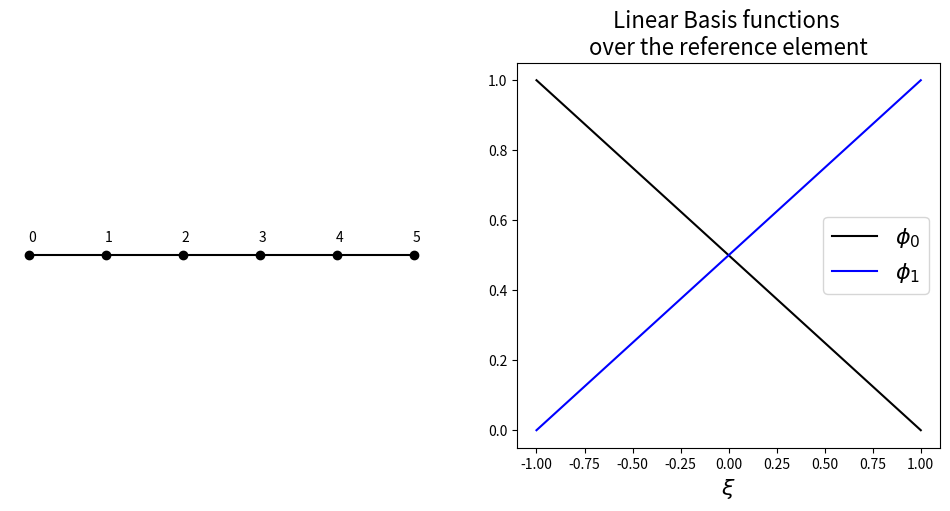
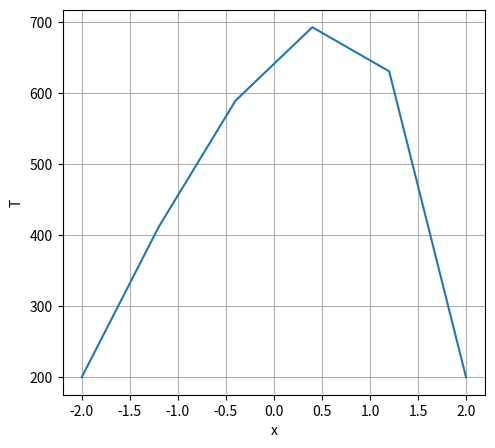

Reproduce these figures in Python, in order.
# -*- coding: utf-8 -*-
"""
Created on Mon Feb 10 04:35:48 2020
JP something meaningful
[redacted]

"""
import math
import numpy as np
import matplotlib.pyplot as plt
from pprint import pprint

N_el = 5 # No. of elements
N_nodes = N_el + 1
Lx = 4
left = 0 - Lx/2
right = 0 + Lx/2
lamda = 0.
x_nodes = np.linspace(left,right,N_nodes)
y_nodes = np.linspace(0,0,N_nodes)
dx = Lx/N_el
gD = 0. # Dirichlet boundary condition   
# Neuman boundary condition
id_elem=np.arange(1,N_el)
id_nodes = np.arange(0,N_nodes)
# No. of nodes per elements
fig = plt.figure(figsize=(12,5))
fig.tight_layout(w_pad=6, h_pad=6)
ax1 = fig.add_subplot(121)
ax1.plot(x_nodes,y_nodes, '-ko')
plt.axis('off')
for i in range(N_nodes):
    ax1.annotate(str(id_nodes[i]), (x_nodes[i],0.), xytext = (-1,10), textcoords="offset points")
ax2 = fig.add_subplot(122)
ax2.set_xlabel(r'$\xi$', fontsize = 16)
ax2.set_title('Linear Basis functions \nover the reference element', fontsize = 16)
xi = np.linspace(-1,1,200)
ax2.plot(xi, 0.5*(1-xi), 'k-', label = '$\phi_0$')
ax2.plot(xi, 0.5*(1+xi), 'b-', label = '$\phi_1$')
ax2.legend(loc='best', fontsize = 16)

def shape(N_loc, N_gi):
    """ Define Reference shape functions - their values at N_gi quadrature points.
    
    Only implemented for N_loc = 2, i.e two nodes per element - linear basis functions.
    """
    assert(N_loc==2)
    phi = np.zeros((N_loc, N_gi))
    if(N_gi ==2):
        phi[0,0] = 1.0
        phi[0,1] = 0.0
        phi[1,0] = 0.0
        phi[1,1] = 1.0
    elif(N_gi ==3):
        phi[0,0] = 1.0
        phi[0,1] = 0.5
        phi[0,2] = 0.0
        phi[1,0] = 0.0
        phi[1,1] = 0.5
        phi[1,2] = 1.0
    else:
        raise Exception('N_gi value not implemented')
    return phi

def shape_deriv(dx, N_loc, N_gi):
    """ Define derivatives of shape functions - their values of N_gi quadrature points
    over the reference element.
    
    Only implemented for N_loc = 2, i.e. two nodes per element - 
    linear basis functions.
    """
    
    assert(N_loc == 2)
    phi_x = np.zeros((N_loc, N_gi))
    if(N_gi==2):
        phi_x[0,0] = -1./2.
        phi_x[0,1] = phi_x[0,0]
        phi_x[1,0] = -phi_x[0,0]
        phi_x[1,1] = phi_x[1,0]
    elif(N_gi==3):
        phi_x[0,0] = -1./2.
        phi_x[0,1] = phi_x[0,0]
        phi_x[0,2] = phi_x[0,0]
        phi_x[1,0] = -phi_x[0,0]
        phi_x[1,1] = phi_x[1,0]
        phi_x[1,2] = phi_x[1,0]
    else:
        raise Exception('N_gi value not implemented')
    # Jacobian contribution as seen/explained above due to the user of the chain rule
    phi_x = phi_x *(2./dx)
    return phi_x

def quadrature(N_gi):
    """ Define quadrature rule on N_gi quadrature points.
    """
    weight = np.zeros(N_gi)
    if(N_gi==2):
        weight[0] = 0.5
        weight[1] = 0.5
    elif(N_gi==3):
        weight[0] = 1./3
        weight[1] = 4./3
        weight[2] = 1./3
    else:
        raise Exception('N_gi value not implemented')
    return weight

def connectivity(N_loc, N_elements_CG):
    """ Generate the connectivity matrix of dimension N_loc * N_elements_CG.
    
    Row corresponds to the local node number, column to the element number,
    the entry of the matrix is then a global node number.
    
    Returns: Connectivity matrix
    """
    
    connectivity_matrix = np.zeros((N_loc, N_elements_CG), dtype =int)
    if(N_loc==2):
        for element in range(N_elements_CG):
            connectivity_matrix[0, element] = element
            connectivity_matrix[1, element] = element + 1
    else:
        raise Exception('Only linear elements (N_loc= 2) implemented.')
    return connectivity_matrix

# Compute the local Mass and Laplace Matrix
N_gi = 3
N_loc = 2
weight  = quadrature(N_gi)
phi = shape(N_loc, N_gi)
phi_x = shape_deriv(dx, N_loc, N_gi)

MElem = np.zeros((N_loc,N_loc))
LElem = np.zeros((N_loc,N_loc))
for i_loc in range(N_loc):
    for j_loc in range(N_loc):
        for gi in range(N_gi):
            MElem[i_loc, j_loc] += weight[gi] * phi[i_loc,gi] * phi[j_loc, gi] * dx/2. #dx/2 here is the Jacobian determinant
            LElem[i_loc, j_loc] += weight[gi] * phi_x[i_loc, gi] * phi_x[j_loc, gi] * dx/2.
print("Local Mass Matrix")
pprint(MElem)
print("Local Laplacian Matrix")
pprint(LElem)


def assembly(LocalMatrix, connectivity_matrix, N_elements):
    """ Perform local assembly by looping over the glocal co-ordinates and
    adding contributions to the correct locations of the global discretization matrices.
    """
    
    GlobalMatrix = np.zeros((N_elements+1,N_elements+1))
    for element in range(N_elements):
        for i_loc in range(N_loc):
            i_global = connectivity_matrix[i_loc, element]
            for j_loc in range(N_loc):
                j_global = connectivity_matrix[j_loc, element]
                GlobalMatrix[i_global, j_global] = GlobalMatrix[i_global, j_global] + LocalMatrix[i_loc,j_loc]
    return GlobalMatrix

# Assembly Matrix for global Mass and Laplacian
connectivity_matrix = connectivity(N_loc, N_el)
MG = assembly(MElem,connectivity_matrix,N_el)
LG = assembly(LElem,connectivity_matrix,N_el)
Stiff = LG + lamda*MG
pprint(Stiff)

# RHS of Matrix
def f(x):
    return 100.0*math.exp(x)

Fsource = np.zeros(N_nodes)

# loop over elements
for element in range(N_el):
    # loop ocver local nodes (i: test functions)
    for i_local in range(N_loc):
        i_global = connectivity_matrix[i_local, element]
        for gi in range(N_gi):
            Fsource[i_global] += weight[gi]*phi[i_loc,gi]*f(x_nodes[i_global]+gi*dx/2.) *dx/2.

uH = np.linalg.inv(Stiff[1:N_el,1:N_el])@Fsource[1:N_el] + 200
uD = [200]
for i in range(len(uH)):
    uD.append(uH[i])
uD.append(200)

fig = plt.figure(figsize=(12,5))
fig.tight_layout(w_pad = 6, h_pad =6)
ax1 = fig.add_subplot(121)
ax1.plot(x_nodes, uD)
ax1.grid()
ax1.set_xlabel("x")
ax1.set_ylabel("T")
plt.show()



